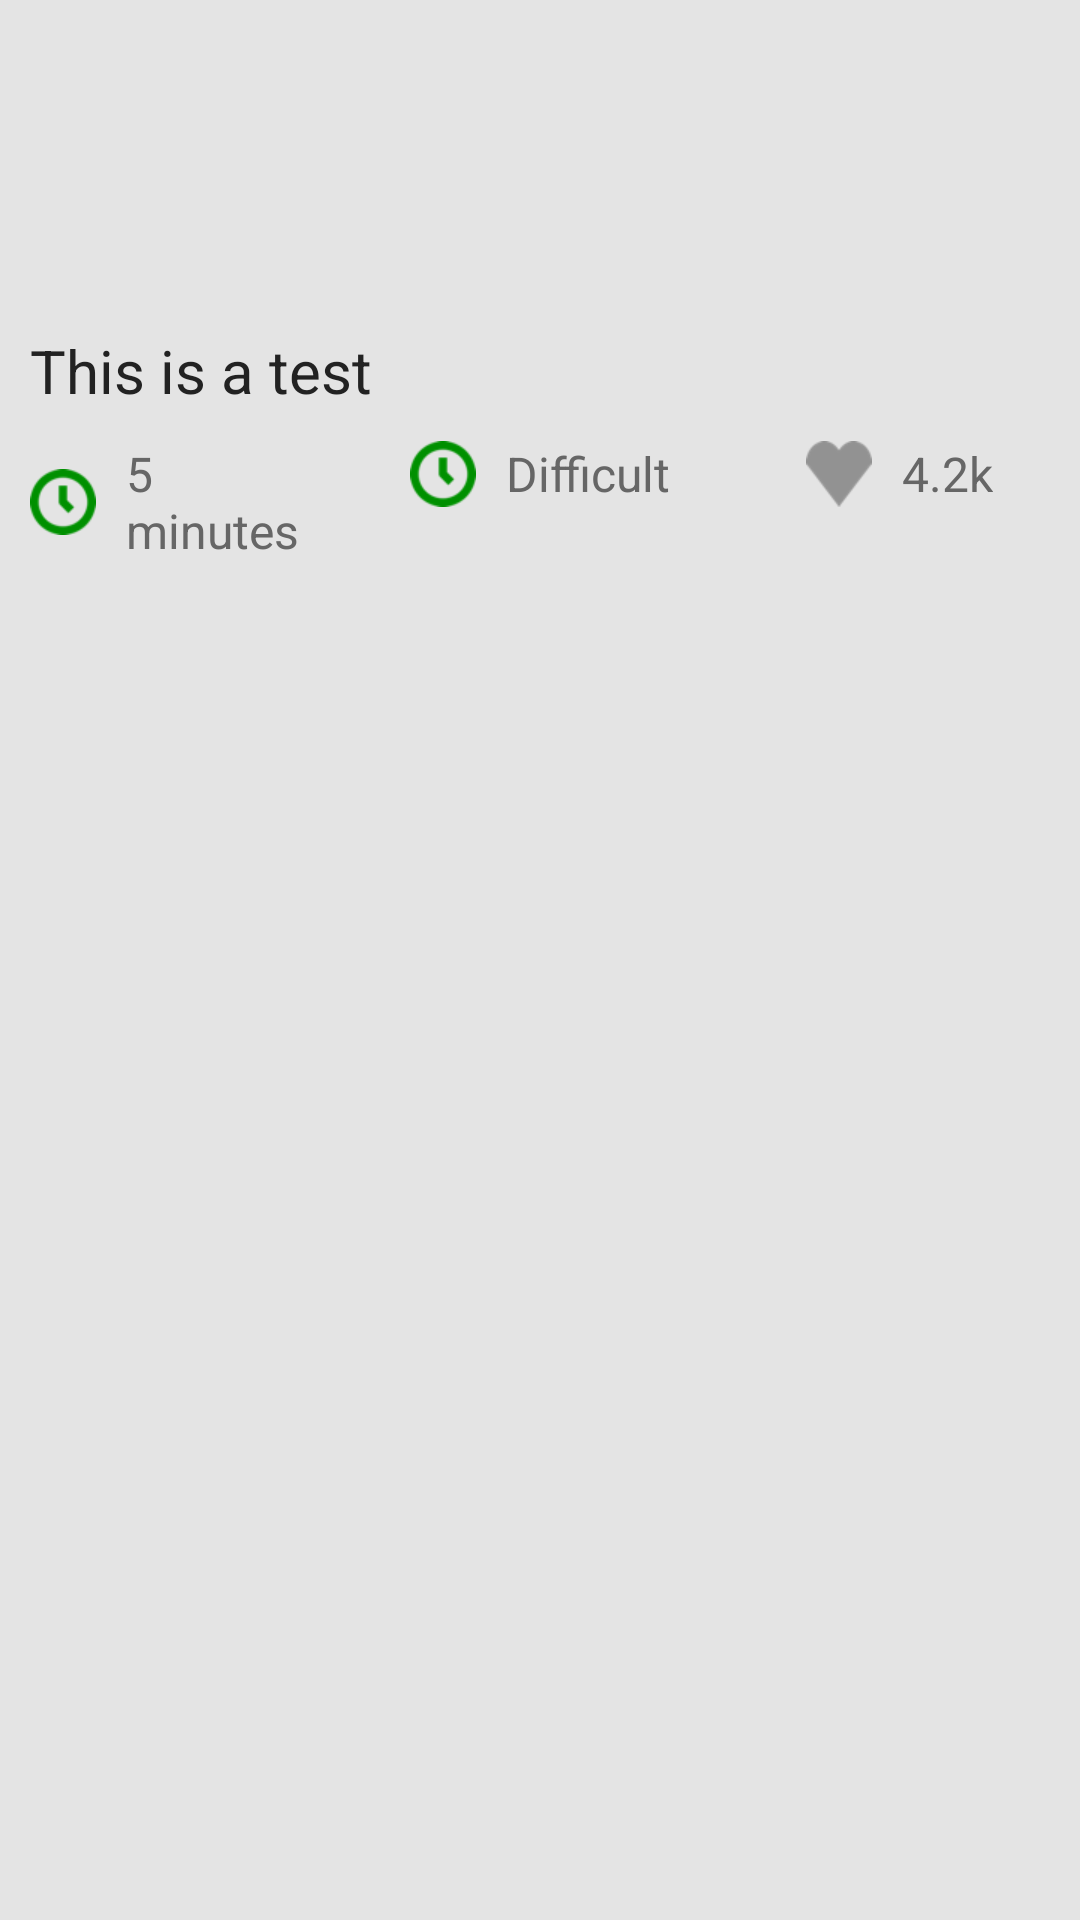

Here is an Android app screen rendered from its layout file. Give the layout XML and the strings, colors and styles it references.
<!-- AndroidManifest.xml: application theme Theme.Base -->
<!-- res/layout/video_row.xml -->
<?xml version="1.0" encoding="utf-8"?>
<FrameLayout
        xmlns:android="http://schemas.android.com/apk/res/android"
        android:orientation="vertical"
        android:layout_width="match_parent"
        android:layout_height="wrap_content"
        android:paddingBottom="20dp"
        android:background="@color/fragment_background"
        >

    <LinearLayout
            android:layout_height="wrap_content"
            android:layout_width="match_parent"
            android:background="@drawable/card_background"
            android:orientation="vertical"
            >

        <ImageView
                android:id="@+id/imageView"
                android:layout_height="100dp"
                android:layout_width="match_parent"
                android:src="@drawable/test_image"
                android:scaleType="centerCrop"
                />

        <RelativeLayout
                android:layout_height="match_parent"
                android:layout_width="wrap_content"
                android:layout_marginTop="10dp"
                android:layout_marginLeft="10dp"
                android:layout_marginRight="10dp"
                >

            <TextView
                    android:id="@+id/title"
                    android:layout_height="wrap_content"
                    android:layout_width="wrap_content"
                    android:text="This is a test"
                    android:layout_centerVertical="true"
                    android:textSize="20sp"
                    android:textColor="@color/title_color"
                    />

            <ImageButton
                    android:id="@+id/playButton"
                    android:layout_height="wrap_content"
                    android:layout_width="wrap_content"
                    android:layout_alignParentRight="true"
                    android:src="@drawable/play_icon"
                    android:background="@null"
                    android:visibility="gone"
                    />

        </RelativeLayout>

        <LinearLayout
                android:layout_height="wrap_content"
                android:layout_width="match_parent"
                android:orientation="horizontal"
                >

            <RelativeLayout
                    android:layout_height="wrap_content"
                    android:layout_width="0dp"
                    android:layout_weight="1"
                    android:padding="10dp"
                    android:gravity="center_horizontal"
                    >

                <ImageView
                        android:id="@+id/durationIcon"
                        android:layout_height="wrap_content"
                        android:layout_width="wrap_content"
                        android:src="@drawable/clock_green"
                        android:layout_centerVertical="true"
                        />

                <TextView
                        android:id="@+id/durationInfo"
                        android:layout_height="wrap_content"
                        android:layout_width="wrap_content"
                        android:layout_toRightOf="@id/durationIcon"
                        android:textSize="16dp"
                        android:text="5 minutes"
                        android:layout_centerVertical="true"
                        android:layout_marginLeft="10dp"
                        android:textColor="@color/subtitle_color"
                        />

            </RelativeLayout>

            <RelativeLayout
                    android:layout_height="wrap_content"
                    android:layout_width="0dp"
                    android:layout_weight="1"
                    android:padding="10dp"
                    android:gravity="center_horizontal"
                    >

                <ImageView
                        android:id="@+id/intensityIcon"
                        android:layout_height="wrap_content"
                        android:layout_width="wrap_content"
                        android:src="@drawable/clock_green"
                        android:layout_centerVertical="true"
                        />

                <TextView
                        android:id="@+id/intensityInfo"
                        android:layout_height="wrap_content"
                        android:layout_width="wrap_content"
                        android:layout_toRightOf="@id/intensityIcon"
                        android:textSize="16dp"
                        android:text="Difficult"
                        android:layout_centerVertical="true"
                        android:layout_marginLeft="10dp"
                        android:textColor="@color/subtitle_color"
                        />

            </RelativeLayout>

            <RelativeLayout
                    android:layout_height="wrap_content"
                    android:layout_width="0dp"
                    android:layout_weight="1"
                    android:padding="10dp"
                    android:gravity="center_horizontal"
                    >

                <ImageView
                        android:id="@+id/favoritesIcon"
                        android:layout_height="wrap_content"
                        android:layout_width="wrap_content"
                        android:src="@drawable/heart_grey"
                        android:layout_centerVertical="true"
                        />

                <TextView
                        android:id="@+id/favoritesInfo"
                        android:layout_height="wrap_content"
                        android:layout_width="wrap_content"
                        android:layout_toRightOf="@id/favoritesIcon"
                        android:textSize="16dp"
                        android:text="4.2k"
                        android:layout_centerVertical="true"
                        android:layout_marginLeft="10dp"
                        android:textColor="@color/subtitle_color"
                        />

            </RelativeLayout>

        </LinearLayout>

    </LinearLayout>

</FrameLayout>
<!-- resources referenced by this layout -->
<resources>
  <color name="fragment_background">#e4e4e4</color>
  <color name="subtitle_color">#666</color>
  <color name="title_color">#222</color>
  <!-- drawable clock_green: png bitmap (drawable-xhdpi, 2040 bytes) -->
  <!-- drawable heart_grey: png bitmap (drawable-xhdpi, 1762 bytes) -->
  <!-- drawable play_icon: png bitmap (drawable-mdpi, 671 bytes) -->
</resources>
